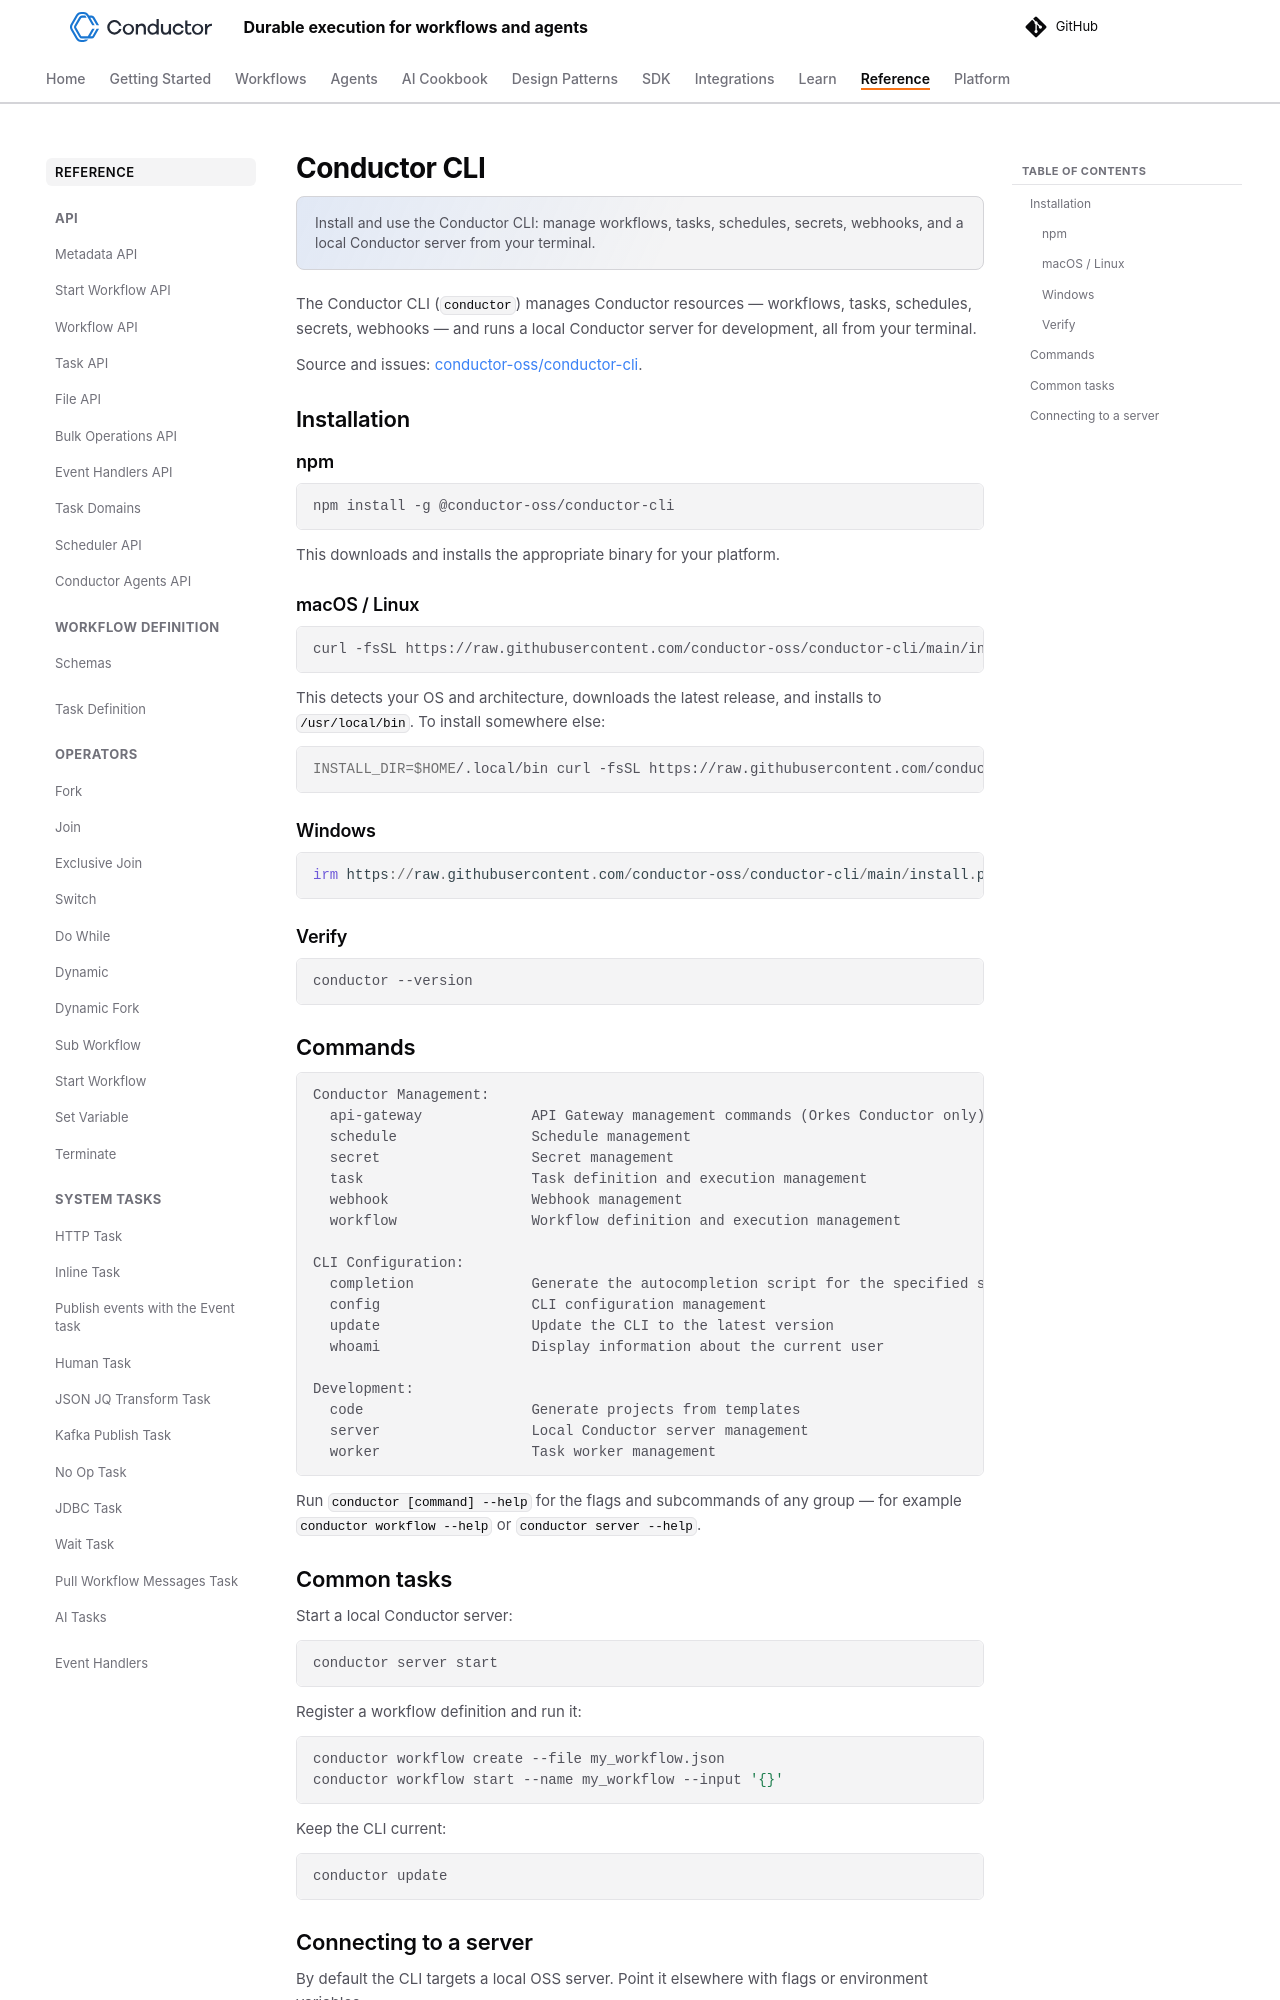

repository: conductor-oss/conductor · page: documentation/cli/index.html · generator: mkdocs

---
description: "Install and use the Conductor CLI: manage workflows, tasks, schedules, secrets, webhooks, and a local Conductor server from your terminal."
---

# Conductor CLI

The Conductor CLI (`conductor`) manages Conductor resources — workflows, tasks, schedules, secrets, webhooks — and runs a local Conductor server for development, all from your terminal.

Source and issues: [conductor-oss/conductor-cli](https://github.com/conductor-oss/conductor-cli).

## Installation

### npm

```bash
npm install -g @conductor-oss/conductor-cli
```

This downloads and installs the appropriate binary for your platform.

### macOS / Linux

```bash
curl -fsSL https://raw.githubusercontent.com/conductor-oss/conductor-cli/main/install.sh | sh
```

This detects your OS and architecture, downloads the latest release, and installs to `/usr/local/bin`. To install somewhere else:

```bash
INSTALL_DIR=$HOME/.local/bin curl -fsSL https://raw.githubusercontent.com/conductor-oss/conductor-cli/main/install.sh | sh
```

### Windows

```powershell
irm https://raw.githubusercontent.com/conductor-oss/conductor-cli/main/install.ps1 | iex
```

### Verify

```bash
conductor --version
```

## Commands

```text
Conductor Management:
  api-gateway             API Gateway management commands (Orkes Conductor only)
  schedule                Schedule management
  secret                  Secret management
  task                    Task definition and execution management
  webhook                 Webhook management
  workflow                Workflow definition and execution management

CLI Configuration:
  completion              Generate the autocompletion script for the specified shell
  config                  CLI configuration management
  update                  Update the CLI to the latest version
  whoami                  Display information about the current user

Development:
  code                    Generate projects from templates
  server                  Local Conductor server management
  worker                  Task worker management
```

Run `conductor [command] --help` for the flags and subcommands of any group — for example `conductor workflow --help` or `conductor server --help`.
